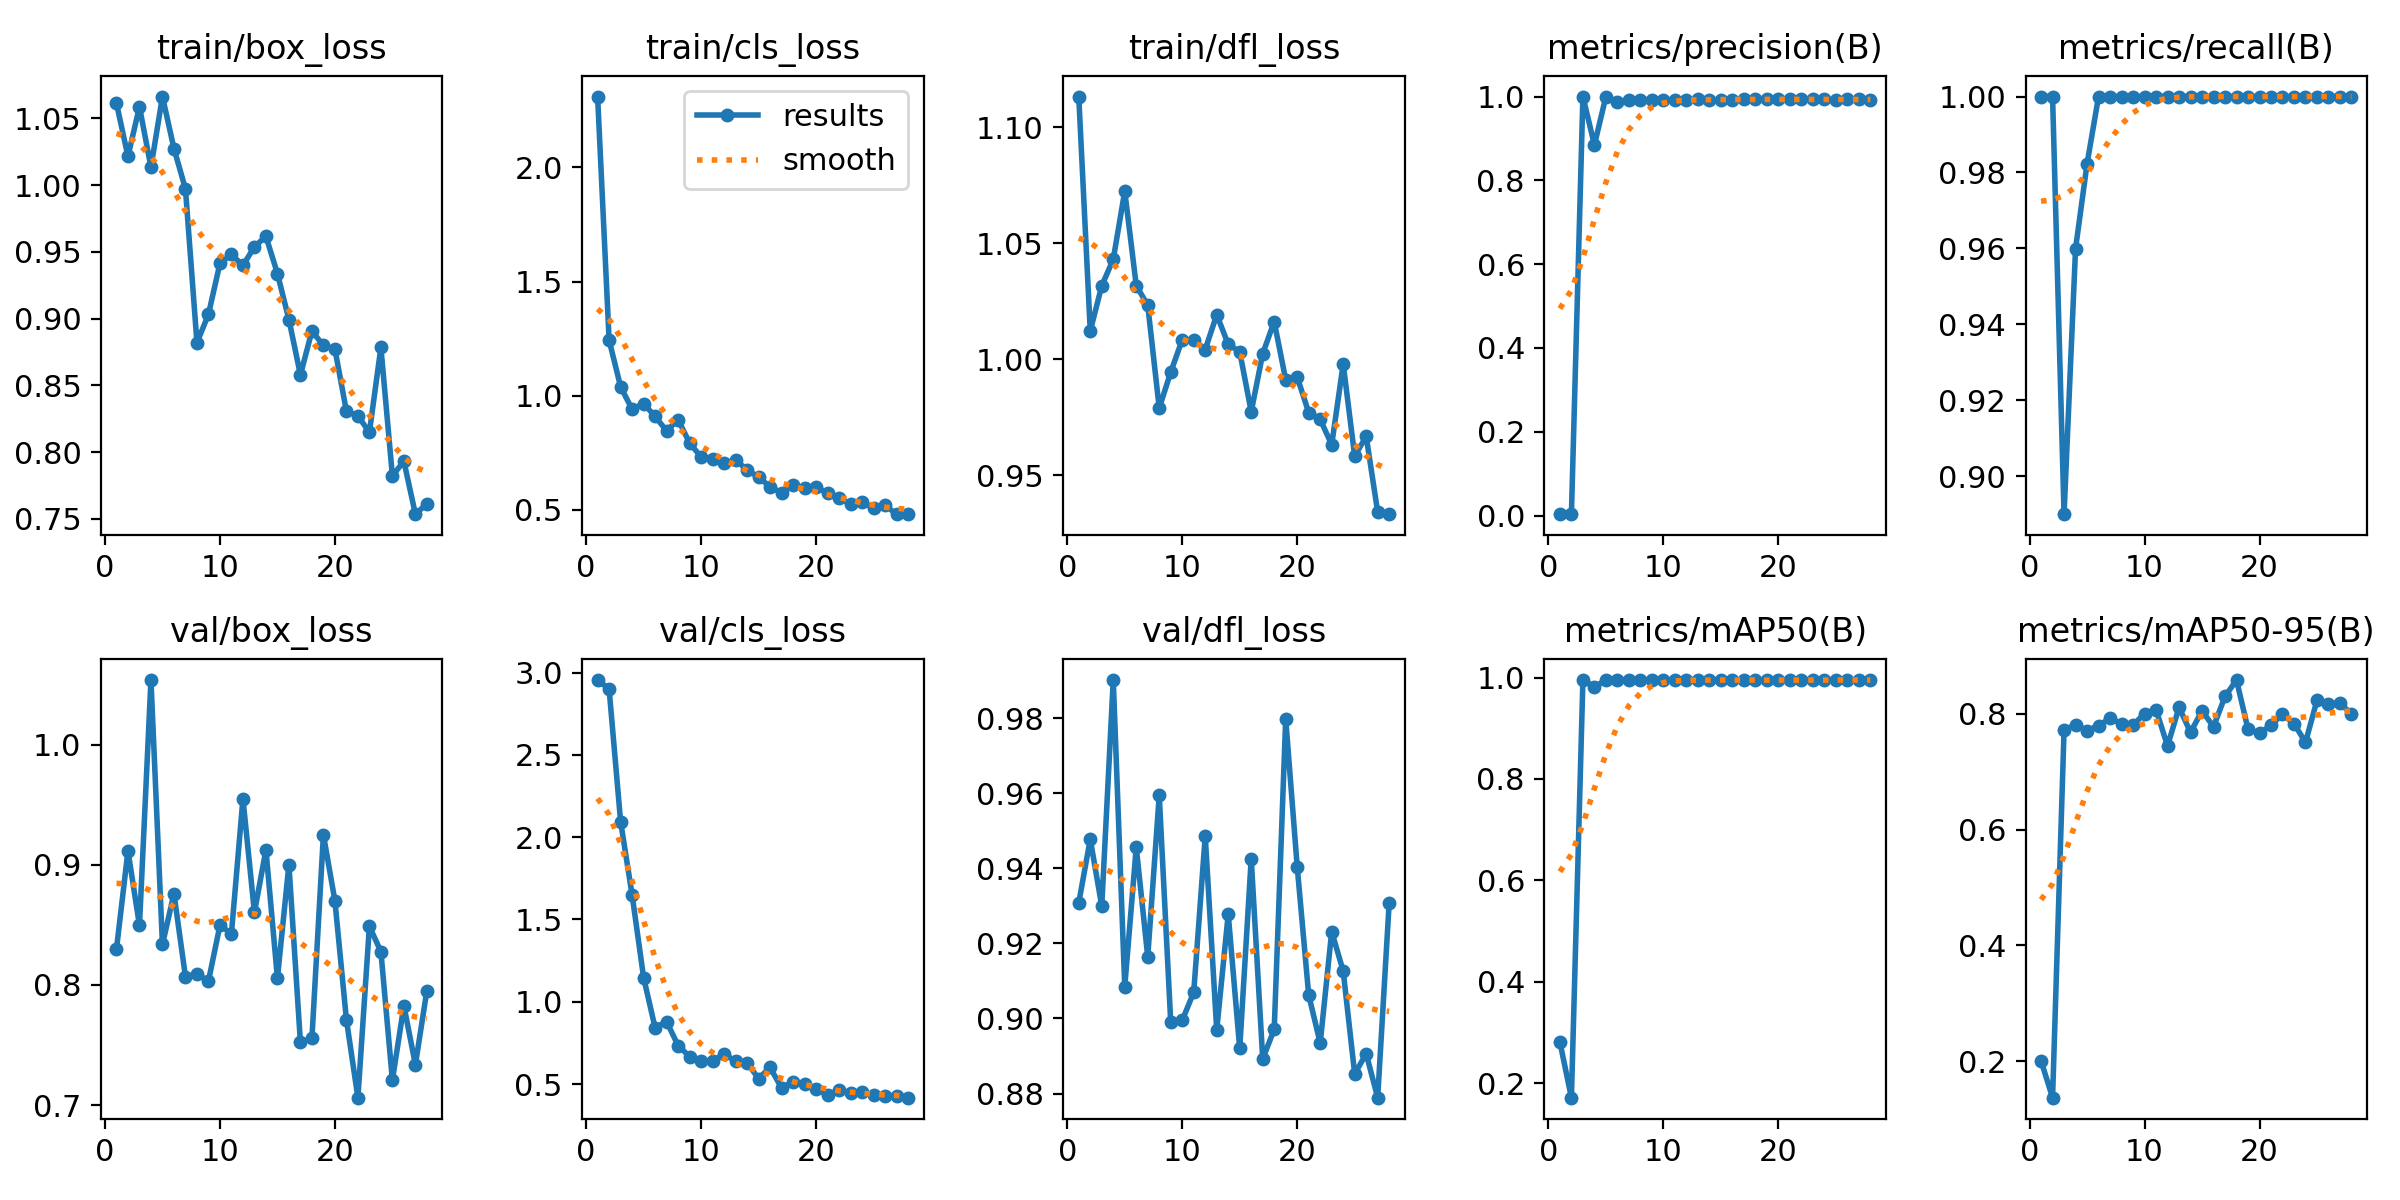

Data behind this chart, as committed beside it:
epoch, time, train/box_loss, train/cls_loss, train/dfl_loss, metrics/precision(B), metrics/recall(B), metrics/mAP50(B), metrics/mAP50-95(B), val/box_loss, val/cls_loss, val/dfl_loss, lr/pg0, lr/pg1, lr/pg2
1, 59.68, 1.061, 2.31, 1.113, 0.00333, 1, 0.2808, 0.2003, 0.8298, 2.954, 0.9308, 0.0005, 0.0005, 0.0005
2, 134, 1.021, 1.243, 1.012, 0.00333, 1, 0.1713, 0.1367, 0.9117, 2.899, 0.9477, 0.0009998, 0.0009998, 0.0009998
3, 205.2, 1.059, 1.039, 1.032, 1, 0.89, 0.995, 0.7721, 0.8496, 2.094, 0.9299, 0.001479, 0.001479, 0.001479
4, 286.4, 1.013, 0.9409, 1.043, 0.8844, 0.9599, 0.9817, 0.7816, 1.054, 1.649, 0.9901, 0.001881, 0.001881, 0.001881
5, 367.5, 1.066, 0.9661, 1.073, 1, 0.9823, 0.995, 0.7711, 0.8337, 1.147, 0.9085, 0.001842, 0.001842, 0.001842
6, 431.4, 1.027, 0.9093, 1.032, 0.9881, 1, 0.995, 0.78, 0.876, 0.8421, 0.9456, 0.001802, 0.001802, 0.001802
7, 509.3, 0.9972, 0.8465, 1.023, 0.9913, 1, 0.995, 0.7924, 0.807, 0.8801, 0.9164, 0.001762, 0.001762, 0.001762
8, 599.3, 0.8819, 0.8954, 0.9789, 0.9925, 1, 0.995, 0.783, 0.8091, 0.7341, 0.9594, 0.001723, 0.001723, 0.001723
9, 677.6, 0.9031, 0.7932, 0.9945, 0.9923, 1, 0.995, 0.7808, 0.8032, 0.6672, 0.899, 0.001683, 0.001683, 0.001683
10, 747.3, 0.9413, 0.7321, 1.008, 0.9919, 1, 0.995, 0.8007, 0.8496, 0.639, 0.8995, 0.001644, 0.001644, 0.001644
11, 830.7, 0.9481, 0.7237, 1.008, 0.9925, 1, 0.995, 0.8075, 0.8428, 0.6408, 0.907, 0.001604, 0.001604, 0.001604
12, 903.6, 0.9398, 0.7042, 1.004, 0.9923, 1, 0.995, 0.7446, 0.955, 0.683, 0.9486, 0.001564, 0.001564, 0.001564
13, 971.4, 0.9538, 0.7184, 1.019, 0.9935, 1, 0.995, 0.8115, 0.8604, 0.6387, 0.8969, 0.001525, 0.001525, 0.001525
14, 1042, 0.9616, 0.6764, 1.006, 0.9911, 1, 0.995, 0.7683, 0.9124, 0.6299, 0.9278, 0.001485, 0.001485, 0.001485
15, 1122, 0.9337, 0.6429, 1.003, 0.9929, 1, 0.995, 0.8054, 0.8057, 0.5334, 0.892, 0.001446, 0.001446, 0.001446
16, 1207, 0.8993, 0.6027, 0.9774, 0.9929, 1, 0.995, 0.778, 0.9002, 0.6015, 0.9425, 0.001406, 0.001406, 0.001406
17, 1287, 0.8578, 0.5742, 1.002, 0.9936, 1, 0.995, 0.8304, 0.7522, 0.4761, 0.8892, 0.001366, 0.001366, 0.001366
18, 1368, 0.8907, 0.6077, 1.016, 0.9933, 1, 0.995, 0.8586, 0.7556, 0.5138, 0.8971, 0.001327, 0.001327, 0.001327
19, 1435, 0.8798, 0.5975, 0.9912, 0.9933, 1, 0.995, 0.7738, 0.925, 0.5031, 0.9797, 0.001287, 0.001287, 0.001287
20, 1503, 0.8771, 0.5986, 0.9923, 0.9933, 1, 0.995, 0.7666, 0.87, 0.47, 0.9404, 0.001248, 0.001248, 0.001248
21, 1564, 0.8307, 0.5755, 0.9771, 0.9934, 1, 0.995, 0.7805, 0.7712, 0.432, 0.9062, 0.001208, 0.001208, 0.001208
22, 1640, 0.8272, 0.5529, 0.9741, 0.9937, 1, 0.995, 0.7995, 0.7062, 0.4612, 0.8934, 0.001168, 0.001168, 0.001168
23, 1747, 0.8148, 0.5252, 0.9631, 0.9935, 1, 0.995, 0.7833, 0.8489, 0.4477, 0.9231, 0.001129, 0.001129, 0.001129
24, 1855, 0.8783, 0.5355, 0.998, 0.9936, 1, 0.995, 0.7509, 0.8278, 0.4496, 0.9126, 0.001089, 0.001089, 0.001089
25, 1939, 0.7822, 0.5066, 0.9582, 0.9916, 1, 0.995, 0.8236, 0.7208, 0.4318, 0.8852, 0.00105, 0.00105, 0.00105
26, 2013, 0.7931, 0.5205, 0.9668, 0.9934, 1, 0.995, 0.8169, 0.7827, 0.4274, 0.8906, 0.00101, 0.00101, 0.00101
27, 2090, 0.7534, 0.4816, 0.9342, 0.9934, 1, 0.995, 0.8186, 0.7337, 0.4249, 0.8789, 0.0009704, 0.0009704, 0.0009704
28, 2165, 0.7612, 0.4818, 0.9332, 0.9926, 1, 0.995, 0.7999, 0.7954, 0.4175, 0.9308, 0.0009308, 0.0009308, 0.0009308
